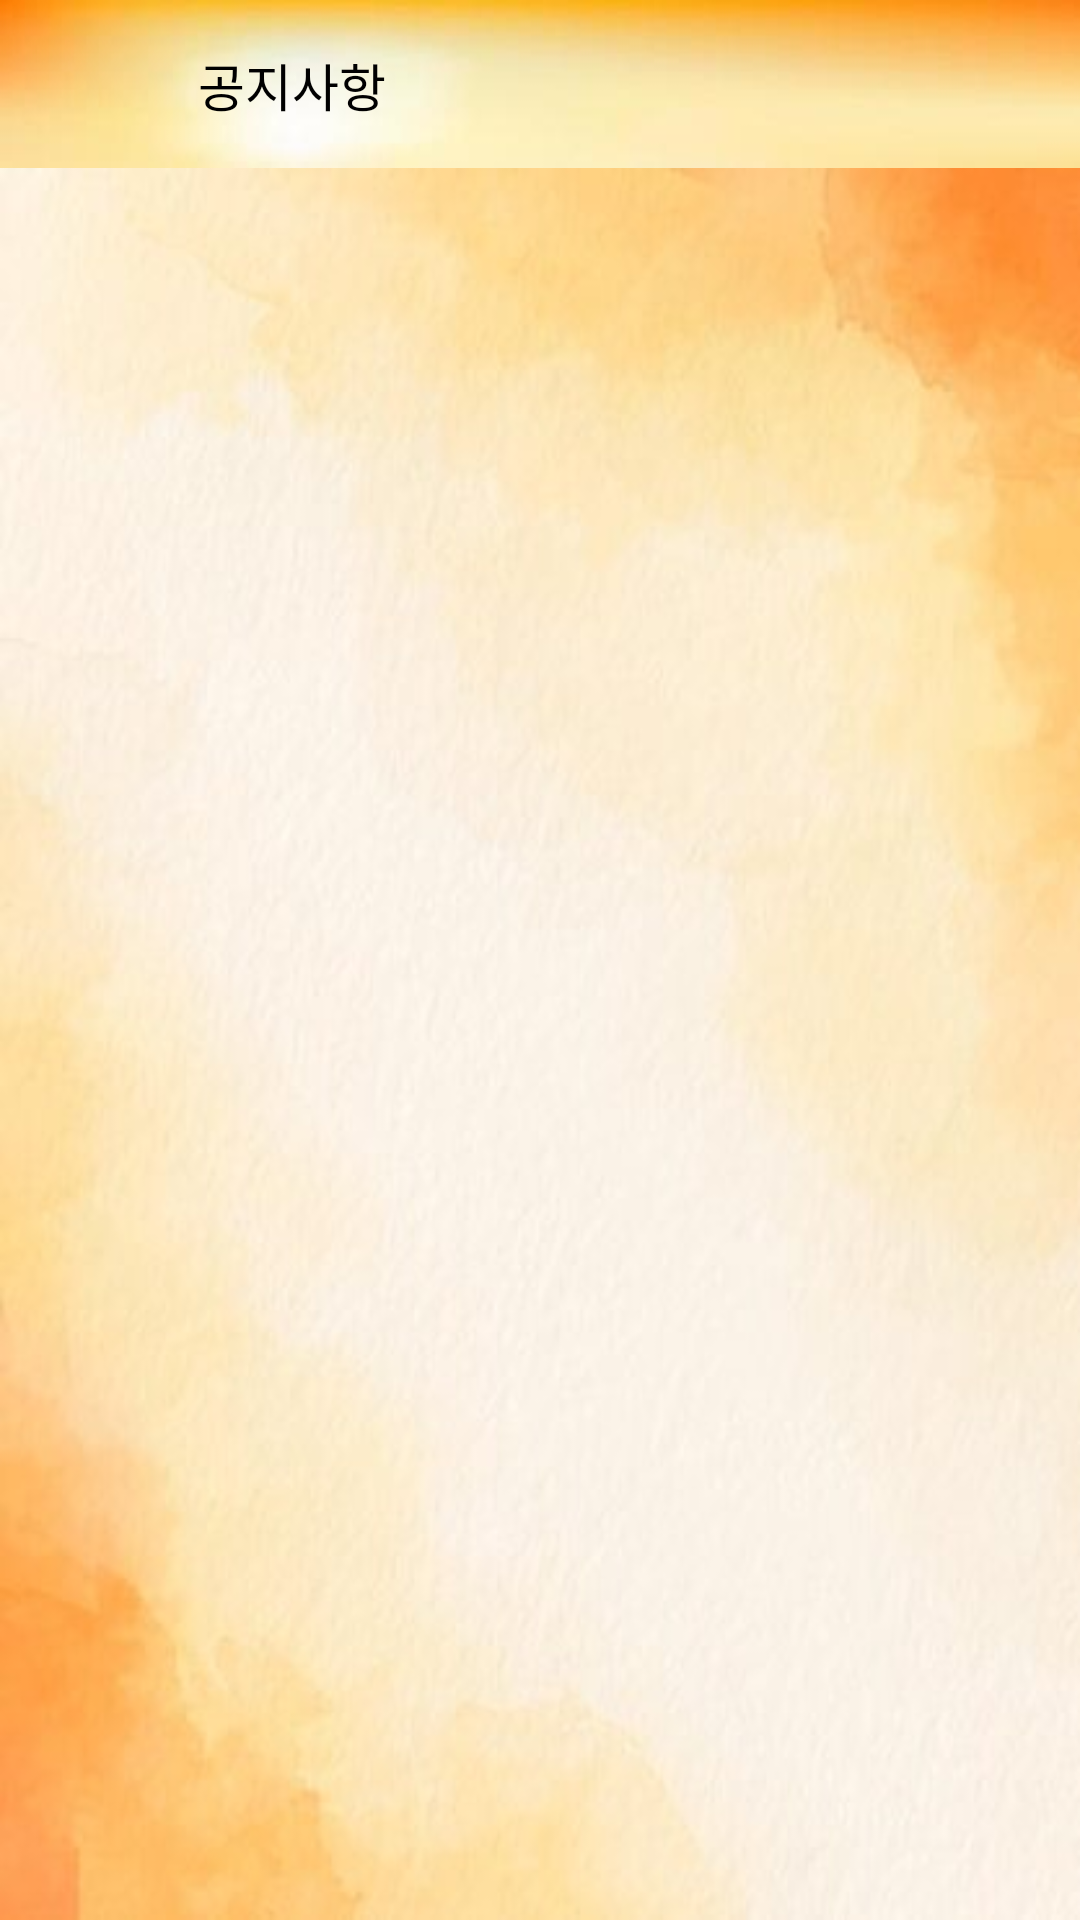

The Android layout XML behind this screen, and the referenced resources:
<!-- AndroidManifest.xml: application theme AppTheme -->
<!-- res/layout/activity_notice_list.xml -->
<?xml version="1.0" encoding="utf-8"?>
<layout xmlns:android="http://schemas.android.com/apk/res/android"
    xmlns:app="http://schemas.android.com/apk/res-auto"
    xmlns:tools="http://schemas.android.com/tools">

    <data>

        <import type="android.view.View" />

        <variable
            name="viewModel"
            type="com.hero.recipespace.view.main.account.setting.notice.viewmodel.NoticeListViewModel" />
    </data>

    <LinearLayout
        android:layout_width="match_parent"
        android:layout_height="match_parent"
        android:animateLayoutChanges="true"
        android:orientation="vertical"
        tools:context=".view.main.account.setting.notice.NoticeListActivity">

        <androidx.appcompat.widget.Toolbar
            android:id="@+id/toolBar"
            android:layout_width="match_parent"
            android:layout_height="?attr/actionBarSize"
            android:background="@drawable/top_background"
            app:contentInsetStart="0dp">

            <androidx.constraintlayout.widget.ConstraintLayout
                android:layout_width="match_parent"
                android:layout_height="match_parent">

                <androidx.appcompat.widget.AppCompatImageView
                    android:id="@+id/ivBack"
                    android:layout_width="?attr/actionBarSize"
                    android:layout_height="match_parent"
                    android:padding="17dp"
                    android:src="@drawable/ic_arrow"
                    app:layout_constraintStart_toStartOf="parent"
                    app:layout_constraintTop_toTopOf="parent" />

                <TextView
                    android:layout_width="wrap_content"
                    android:layout_height="wrap_content"
                    android:paddingHorizontal="10dp"
                    android:text="@string/title_notice_list"
                    android:textColor="@color/black"
                    android:textSize="@dimen/title_text_size"
                    app:layout_constraintBottom_toBottomOf="parent"
                    app:layout_constraintStart_toEndOf="@id/ivBack"
                    app:layout_constraintTop_toTopOf="parent" />

            </androidx.constraintlayout.widget.ConstraintLayout>

        </androidx.appcompat.widget.Toolbar>

        <androidx.recyclerview.widget.RecyclerView
            android:id="@+id/rvNoticeList"
            android:layout_width="match_parent"
            android:layout_height="match_parent"
            android:orientation="vertical"
            android:background="@drawable/main_background"
            app:layoutManager="androidx.recyclerview.widget.LinearLayoutManager"
            app:layout_constraintTop_toBottomOf="@+id/toolBar"
            app:noticeItems="@{viewModel.noticeList}" />

    </LinearLayout>

</layout>
<!-- resources referenced by this layout -->
<resources>
  <color name="black">#000000</color>
  <dimen name="title_text_size">17sp</dimen>
  <!-- drawable main_background: png bitmap (drawable, 171360 bytes) -->
  <!-- drawable top_background: png bitmap (drawable, 25158 bytes) -->
  <string name="title_notice_list">공지사항</string>
  <style name="AppTheme" parent="Theme.MaterialComponents.DayNight.NoActionBar">
          
          <item name="colorPrimary">@color/colorPrimary</item>
          <item name="colorPrimaryDark">@color/dark_gray</item>
          <item name="colorAccent">@color/colorPrimary</item>
          <item name="android:windowBackground">@color/white</item>
          <item name="android:statusBarColor">@color/amber_700</item>
          <item name="android:windowLightStatusBar">true</item>
          <item name="android:ambientShadowAlpha">0.03</item>
          <item name="android:spotShadowAlpha">0.05</item>
  
          <item name="windowActionBar">false</item>
          <item name="windowNoTitle">true</item>
          <item name="android:popupMenuStyle">@style/PopupMenu</item>
      </style>
  <color name="colorPrimary">#FF8F00</color>
  <color name="dark_gray">#535353</color>
  <color name="white">#ffffff</color>
  <color name="amber_700">#FFA000</color>
  <style name="PopupMenu" parent="@android:style/Widget.PopupMenu">
          <item name="android:background">@drawable/bottom_background</item>
          <item name="android:divider">@color/black</item>
          <item name="android:dividerHeight">1dp</item>
      </style>
  <!-- drawable bottom_background: png bitmap (drawable, 11665 bytes) -->
</resources>
